Run: headless pygame with SDL's dummy video driver; simulated clock (each Clock.tick advances the game by its frame time, no real sleeping); random seed 0; keys injected as events and as key.get_pressed() state; no mouse input.
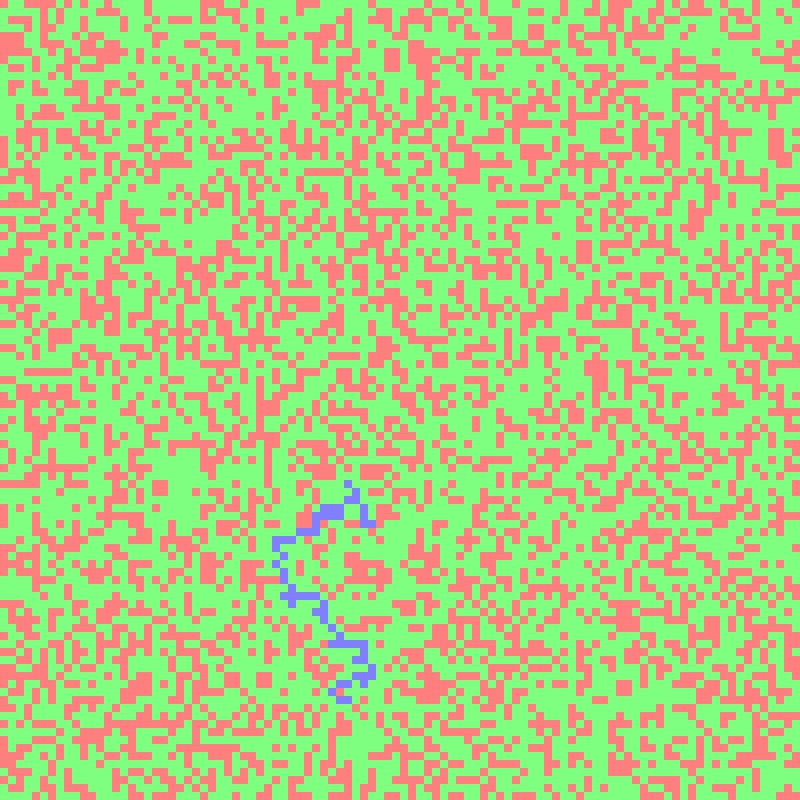
Frame 1 of 4 · flips 1–60 · no input
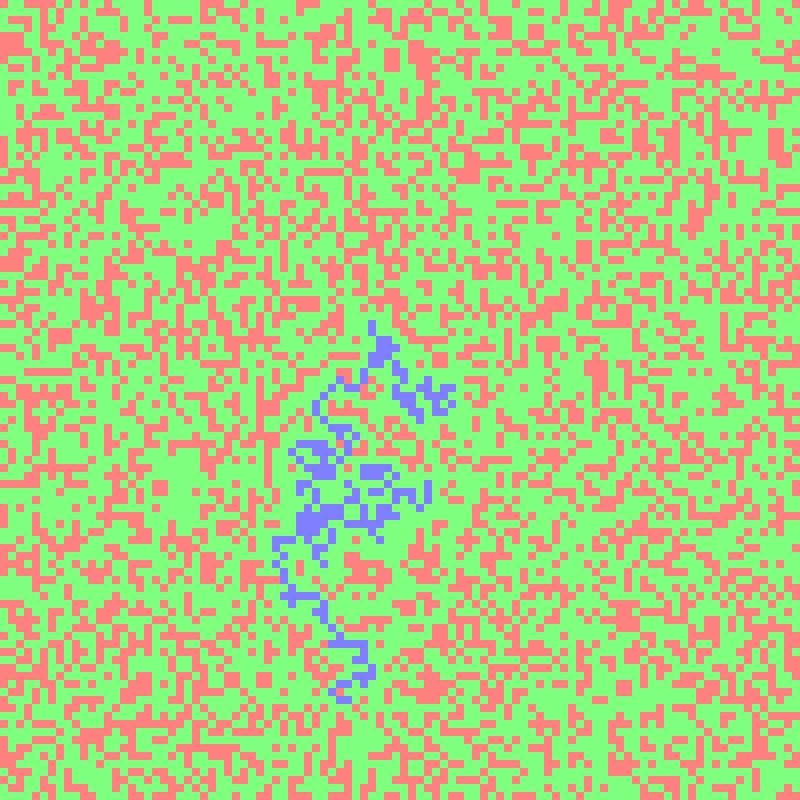
Frame 2 of 4 · flips 61–180 · tapped SPACE, RETURN · held RIGHT (→), D
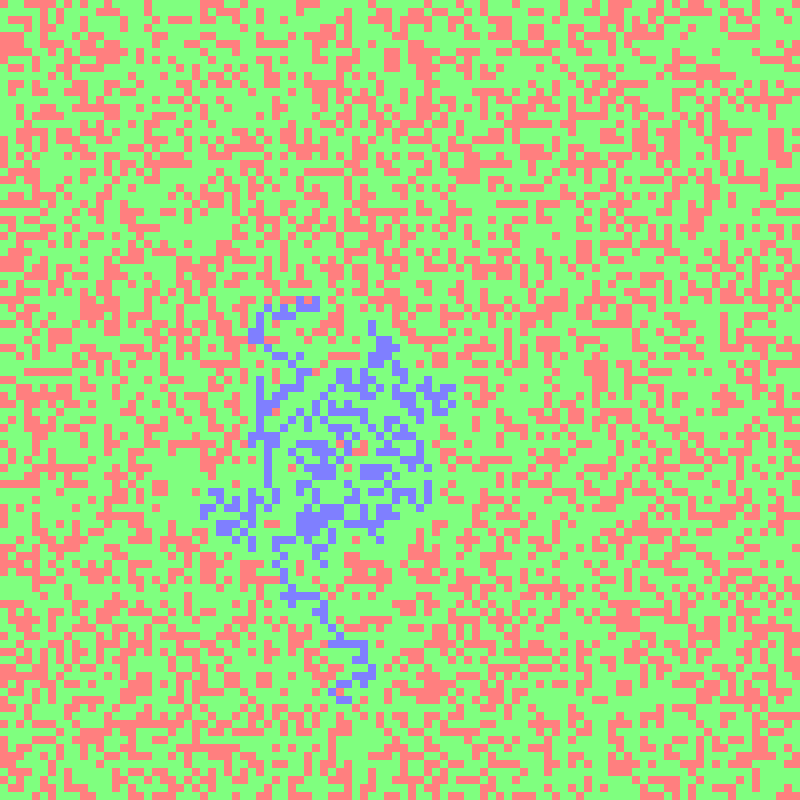
Frame 3 of 4 · flips 181–300 · held DOWN (↓), S
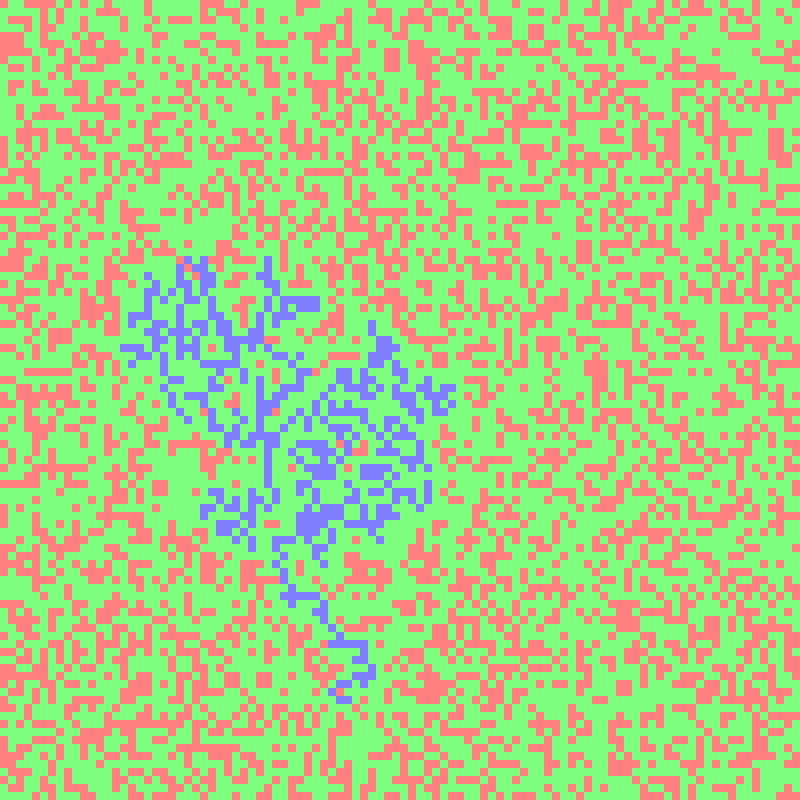
Frame 4 of 4 · flips 301–420 · held LEFT (←), A, UP (↑), W

The pygame program that drew these frames:

import time

import pygame as pg
import random
import sys

class Recursionlimit:
    def __init__(self, limit):
        self.limit = limit
        self.old_limit = 1_000

    def __enter__(self):
        self.old_limit = sys.getrecursionlimit()
        sys.setrecursionlimit(self.limit)

    def __exit__(self, type, value, tb):
        sys.setrecursionlimit(self.old_limit)


class CellsInABlob:
    NORMAL_CELL = (127, 255, 127)
    ANORMAL_CELL = (255, 127, 127)
    COUNTED_CELL = (127, 127, 255)

    ANORMAL_PERCENT = 0.5

    def count(self):
        r, c = random.randint(0, self.CELLS -1), random.randint(0, self.CELLS -1)
        while self.grid[r][c] != self.ANORMAL_CELL:
            r, c = random.randint(0, self.CELLS -1), random.randint(0, self.CELLS -1)

        self.update_cell(r, c)
        with Recursionlimit(100_000):
            return self.count_cells(r, c)

    def count_cells(self, r, c):
        if (not 0 <= r < self.CELLS) or (not 0 <= c < self.CELLS):
            return 0
        elif self.grid[r][c] != self.ANORMAL_CELL:
            return 0
        else:
            self.grid[r][c] = self.COUNTED_CELL
            self.update_cell(r, c)
            self.clock.tick(240)

            counted = 1
            to_check = [
                (r-1, c-1),
                (r-1, c),
                (r, c-1),
                (r+1, c+1),
                (r+1, c),
                (r, c+1),
                (r-1, c+1),
                (r+1, c-1),
            ]
            for _ in range(8):
                check = random.randint(0, len(to_check) - 1)
                counted += self.count_cells(*to_check.pop(check))

            return counted

    def __init__(self, number_of_cells, screen_size):
        self.CELLS = number_of_cells
        self.SCREEN_SIZE = screen_size

        self.CELL_SIZE = self.SCREEN_SIZE // self.CELLS

        self.run()

    def _generate_grid(self):
        self.grid = [[self.NORMAL_CELL for _ in range(self.CELLS)] for _ in range(self.CELLS)]

        for _ in range(int(self.CELLS ** 2 * self.ANORMAL_PERCENT)):
            r = random.randint(0, self.CELLS - 1)
            c = random.randint(0, self.CELLS - 1)

            self.grid[r][c] = self.ANORMAL_CELL

        self.grid[0][0] = self.ANORMAL_CELL

    def draw_grid(self):
        for r in range(self.CELLS):
            for c in range(self.CELLS):
                color = pg.Color(self.grid[r][c])
                pg.draw.rect(self.screen, color, pg.Rect(c * self.CELL_SIZE, r * self.CELL_SIZE, self.CELL_SIZE, self.CELL_SIZE))
        pg.display.flip()

    def run(self):
        pg.init()
        pg.font.init()
        myfont = pg.font.SysFont('Comic Sans MS', 100)
        self.screen = pg.display.set_mode((self.SCREEN_SIZE, self.SCREEN_SIZE))
        pg.display.set_caption("Cells In A Blob")
        self.clock = pg.time.Clock()
        run = True
        while run:
            self._generate_grid()
            for e in pg.event.get():
                if e.type == pg.QUIT:
                    run = False

            self.draw_grid()
            count = self.count()
            textsurface = myfont.render(str(count), False, (0, 0, 0))
            self.screen.blit(textsurface,(0, 0))
            pg.display.flip()
            time.sleep(5)

    def update_cell(self, r, c):
        color = pg.Color(self.grid[r][c])
        pg.draw.rect(self.screen, color, pg.Rect(c * self.CELL_SIZE, r * self.CELL_SIZE, self.CELL_SIZE, self.CELL_SIZE))
        pg.display.flip()


def main():
    CellsInABlob(100, 800)


if __name__ == '__main__':
    try:
        main()
    except BaseException as e:
        print(e)
